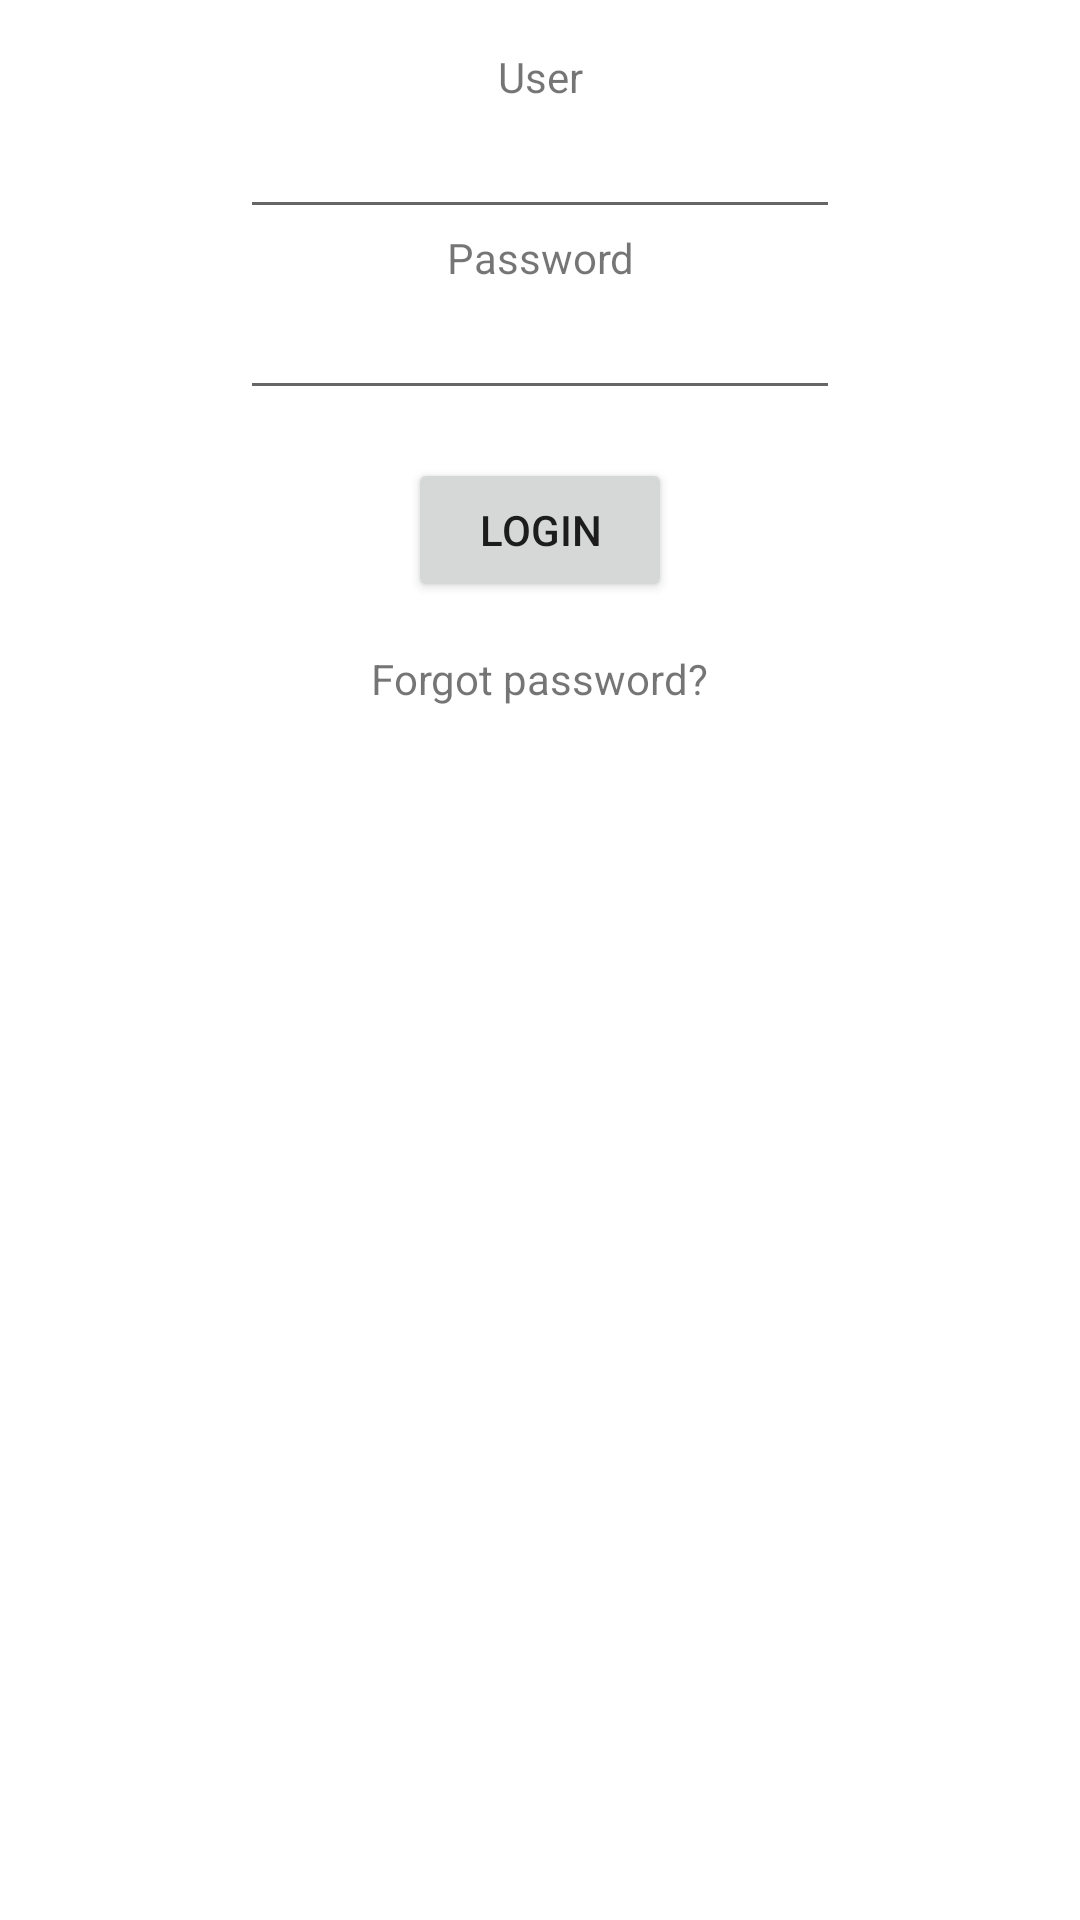

Produce the Android XML layout that renders to this screen, including the resource entries it uses.
<!-- AndroidManifest.xml: application theme Theme.Gametrics -->
<!-- res/layout/fragment_login.xml -->
<?xml version="1.0" encoding="utf-8"?>
<layout xmlns:android="http://schemas.android.com/apk/res/android"
    xmlns:tools="http://schemas.android.com/tools">

    <LinearLayout
        android:layout_width="match_parent"
        android:layout_height="match_parent"
        android:orientation="vertical"
        tools:context=".LoginFrament">

        <TextView
            android:id="@+id/tv_login_message_password"
            android:layout_width="wrap_content"
            android:layout_height="wrap_content"
            android:layout_marginTop="8dp"
            android:layout_marginBottom="18dp"
            android:gravity="center_horizontal"
            android:text="Informe seu email para receber sua senha."
            android:textSize="24dp"
            android:visibility="gone" />

        <LinearLayout
            android:id="@+id/user_conteiner"
            android:layout_width="wrap_content"
            android:layout_height="wrap_content"
            android:layout_gravity="center"
            android:layout_marginTop="16sp"
            android:orientation="vertical"
            android:visibility="visible">

            <TextView
                android:layout_width="match_parent"
                android:layout_height="match_parent"
                android:gravity="center"
                android:text="User" />

            <EditText
                android:id="@+id/et_login_user"
                android:layout_width="200dp"
                android:layout_height="wrap_content"
                android:tooltipText="Informe usuario" />
        </LinearLayout>

        <LinearLayout
            android:id="@+id/password_conteiner"
            android:layout_width="wrap_content"
            android:layout_height="wrap_content"
            android:layout_gravity="center"
            android:orientation="vertical"
            android:visibility="visible">

            <TextView
                android:layout_width="match_parent"
                android:layout_height="match_parent"
                android:gravity="center"
                android:text="Password" />

            <EditText
                android:id="@+id/et_login_password"
                android:layout_width="200dp"
                android:layout_height="wrap_content"
                android:inputType="textPassword"
                android:tooltipText="Informe sua senha" />
        </LinearLayout>

        <LinearLayout
            android:id="@+id/email_conteiner"
            android:layout_width="wrap_content"
            android:layout_height="wrap_content"
            android:layout_gravity="center"
            android:orientation="vertical"
            android:layout_marginBottom="16dp"
            android:visibility="gone">

            <TextView
                android:layout_width="match_parent"
                android:layout_height="match_parent"
                android:gravity="center"
                android:text="Email" />

            <EditText
                android:id="@+id/et_login_email"
                android:layout_width="200dp"
                android:layout_height="wrap_content"
                android:inputType="textPassword"
                android:tooltipText="Type your email" />
        </LinearLayout>


        <Button
            android:id="@+id/btn_login"
            android:layout_width="wrap_content"
            android:layout_height="wrap_content"
            android:layout_gravity="center"
            android:layout_marginTop="16sp"
            android:text="Login"
            android:visibility="visible" />

        <Button
            android:id="@+id/btn_recover"
            android:layout_width="wrap_content"
            android:layout_height="wrap_content"
            android:layout_gravity="center"
            android:layout_marginTop="16sp"
            android:text="Send"
            android:visibility="gone" />

        <TextView
            android:layout_marginTop="16dp"
            android:id="@+id/tv_forgotPassword"
            android:layout_width="wrap_content"
            android:layout_height="wrap_content"
            android:layout_gravity="center"
            android:text="Forgot password?" />

    </LinearLayout>
</layout>
<!-- resources referenced by this layout -->
<resources>
  <style name="Theme.Gametrics" parent="Theme.MaterialComponents.DayNight.DarkActionBar">
          
          <item name="colorPrimary">@color/purple_500</item>
          <item name="colorPrimaryVariant">@color/purple_700</item>
          <item name="colorOnPrimary">@color/white</item>
          
          <item name="colorSecondary">@color/teal_200</item>
          <item name="colorSecondaryVariant">@color/teal_700</item>
          <item name="colorOnSecondary">@color/black</item>
          
          <item name="android:statusBarColor" tools:targetApi="l">?attr/colorPrimaryVariant</item>
          
      </style>
  <!-- not gathered from this repository: default colours our renderer supplied (Android Studio template values) -->
  <color name="purple_500">#FF6200EE</color>
  <color name="purple_700">#FF3700B3</color>
  <color name="teal_200">#FF03DAC5</color>
  <color name="teal_700">#FF018786</color>
  <color name="black">#FF000000</color>
  <color name="white">#FFFFFFFF</color>
</resources>
